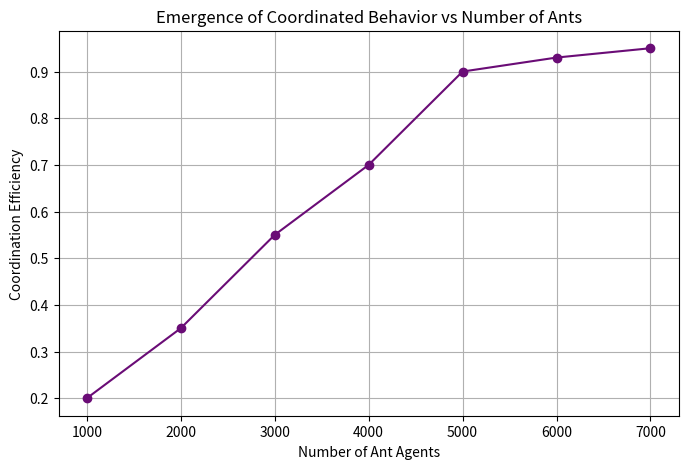

The matplotlib source for this figure:
import numpy as np
import matplotlib.pyplot as plt

# Example simulation data
agents = np.array([1000, 2000, 3000, 4000, 5000, 6000, 7000])
coupling_efficiency = np.array([0.2, 0.35, 0.55, 0.70, 0.90, 0.93, 0.95])

plt.figure(figsize=(8, 5))
plt.plot(agents, coupling_efficiency, marker='o', color='#6A0C76')
plt.title('Emergence of Coordinated Behavior vs Number of Ants')
plt.xlabel('Number of Ant Agents')
plt.ylabel('Coordination Efficiency')
plt.grid(True)
plt.show()

# Calculate threshold value
threshold_index = np.where(coupling_efficiency >= 0.9)[0][0]
print('Threshold number of agents:', agents[threshold_index])